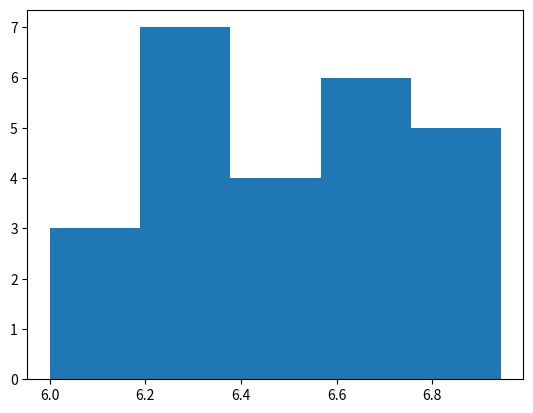
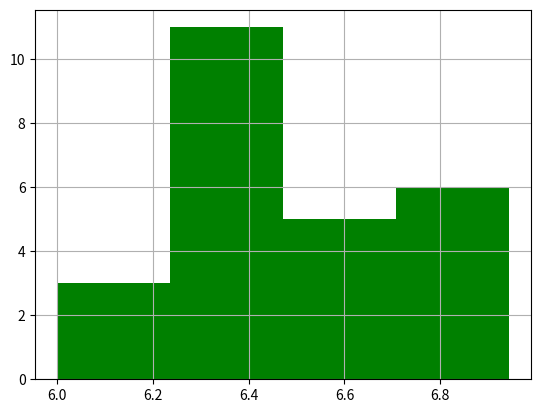
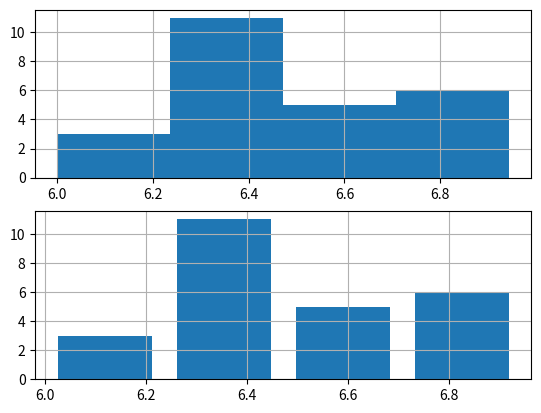
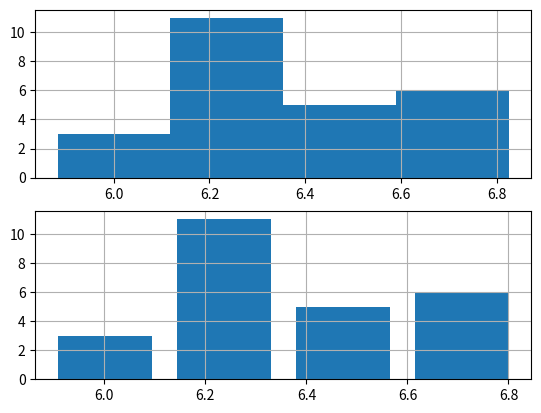
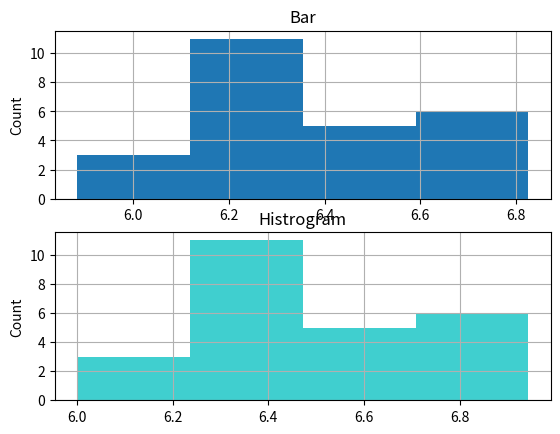
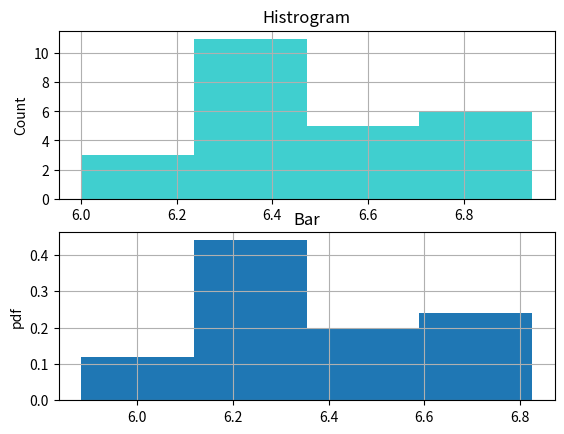
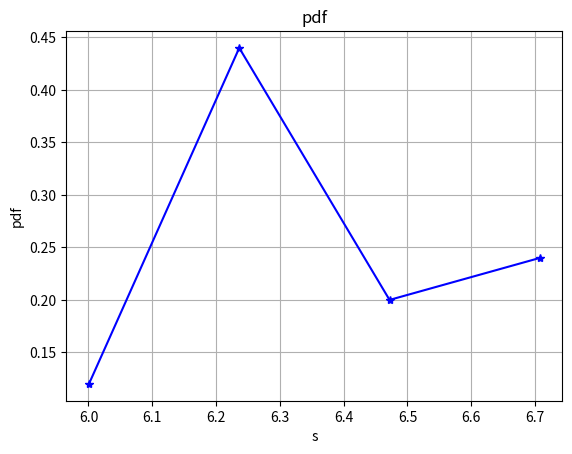
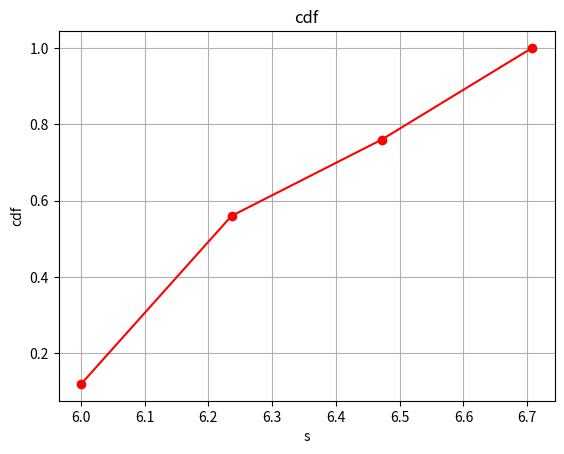
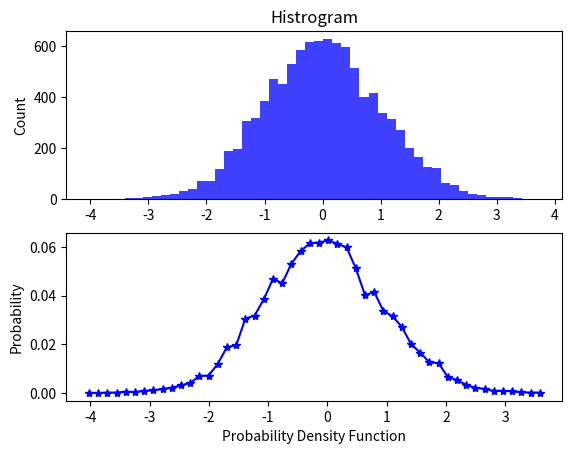

The script that saved these images, in order: (Note: this script raises an exception after producing the figures.)
import numpy as np
import matplotlib.pyplot as plt

# plt.hist() 로 히스토그램 그리기
s=np.random.uniform(6,7,25)
plt.figure(4)
plt.hist(s,5)
plt.figure(5)
plt.hist(s,4, color='g')
plt.grid()
plt.show()

# plt.bar()히스토그램 그리기
smin=s.min()
smax=s.max()
bin_width=(s.max()-s.min())/4
first_left=smin
second_left=smin+bin_width
third_left=smin+bin_width*2
fourth_left=smin+bin_width*3
fifth_left=smin+bin_width*4

bins_left=np.array([first_left, second_left, third_left, fourth_left ])

first_height=np.size(np.where( (s < second_left) & ( s>= first_left) ))
second_height=np.size(np.where( (s < third_left) & ( s>= second_left) ))
third_height=np.size(np.where( (s < fourth_left) & ( s>= third_left) ))
fourth_height=np.size(np.where( (s <= fifth_left) & ( s>= fourth_left) ))
bins_height=np.array([first_height, second_height, third_height, fourth_height])

plt.figure(60)
plt.subplot(2,1,1)
plt.bar(bins_left+bin_width/2, bins_height, width = bin_width)
plt.grid()
plt.subplot(2,1,2)
plt.bar(bins_left+bin_width/2, bins_height, width = bin_width-0.05)
plt.grid()
plt.show()

# 콘솔 디버깅 (plt.bar(x) 시 주의 사항 )
# plt.bar(x, height, width)
# x=bins_left 를 의미함  *****
# height=bins_height 를 의미함
# width=bin_width 를 의미함


plt.figure(6)
plt.subplot(2,1,1)
plt.bar(bins_left, bins_height, width = bin_width)
# 콘솔 디버깅 (plt.bar(x) 시 주의 사항 )
# plt.bar(x, height, width)
# x=bins_left 를 의미함  *****
# height=bins_height 를 의미함
# width=bin_width 를 의미함

plt.grid()

plt.subplot(2,1,2)
plt.bar(bins_left, bins_height, width = bin_width-0.05)
plt.grid()
plt.show()

# plt.bar()와 plt.hist()를 이용한 히스토그램
plt.figure(7)
plt.subplot(2, 1, 1)
plt.bar(bins_left, bins_height, bin_width)
plt.title('Bar')
plt.ylabel('Count')
plt.grid()
plt.subplot(2, 1, 2)
plt.hist(s, bins=4, color='c', alpha=0.75)
plt.title('Histrogram')
plt.ylabel('Count')
plt.grid()
plt.show()

# 이산신호: Probability Mass Function (pmf: 확률질량함수)
# s : 25개는 이산신호로 pmf를 사용하는 것이 맞음
# 연속신호: Probability Density Function (pdf: 확률밀도함수)
# 그러나, s 가 무한대의 수로 가게 되면 이산신호가
# 아니고 연속신호가 됨으로 pdf를 사용함
# 수치해석에서는 이산/연속 구분하지 않고 pdf를 사용해서
# cdf로 연관시킬 예정임

pdf=bins_height/np.size(s)
plt.figure(8)
plt.subplot(2, 1, 1)
plt.hist(s, bins=4, color='c', alpha=0.75)
plt.title('Histrogram')
plt.ylabel('Count')
plt.grid()
plt.subplot(2, 1, 2)
plt.bar(bins_left, pdf, bin_width)
plt.title('Bar')
plt.ylabel('pdf')
plt.grid()
plt.show()

plt.figure(9)
plt.plot(bins_left, pdf, 'b*-')
plt.title('pdf')
plt.xlabel('s')
plt.ylabel('pdf')
plt.grid()
plt.show()

# Cumulative Density Function (누적 분포함수)
pdf=bins_height/np.size(s)
cdf=np.cumsum(pdf)
plt.figure(10)
#plt.subplot(1, 2, 2)
plt.plot(bins_left, cdf, 'ro-')
plt.title('cdf')
plt.xlabel('s')
plt.ylabel('cdf')
plt.grid()
plt.show()


# 더 많은 데이터 셋에 대해 확률 밀도 함수를 적용
x3=np.random.randn(10000)
#plt.figure(11)
plt.subplot(2, 1, 1)
n3, bins3, patches3 = plt.hist(x3, bins=50, color='b', alpha=0.75)
plt.title('Histrogram')
plt.ylabel('Count')

plt.subplot(2, 1, 2)
pdf1=n3/np.size(x3)
plt.plot(bins3[:-1], pdf1, 'b*-')
#n4, bins4, patches4 = plt.hist(pdf1, bins=50, color='b', alpha=0.75)
plt.xlabel('Probability Density Function')
plt.ylabel('Probability')
plt.show()

# 더 많은 데이터 셋에 대해 plt.bar()함수로 확률 밀도 함수 구현
nd=np.random.randn(10000)
ra=np.int(np.floor(np.min(nd)))
rb=np.int(np.ceil(np.max(nd)))
hist, bin_left=np.histogram(nd, bins=np.arange(ra, rb+1, 1))
bin_width=(rb-ra)/np.size(bin_left)
pdf=hist/np.size(nd)
cdf=np.cumsum(pdf)
plt.figure(12)
plt.subplot(1, 2, 1)
plt.bar(bin_left[:-1], pdf, bin_width)
plt.title('pdf')
plt.xlabel('normal distribution')
plt.ylabel('pdf')

plt.subplot(1, 2, 2)
plt.bar(bin_left[:-1], cdf, bin_width, facecolor='m')
plt.title('cdf')
plt.xlabel('normal distribution')
plt.ylabel('cdf')
plt.show()

#plt.plot()으로 cdf시각화
plt.figure(13)
#plt.subplot(1, 2, 2)
plt.plot(bin_left[:-1], cdf, 'ro-')
plt.title('cdf')
plt.xlabel('normal distribution')
plt.ylabel('cdf')
plt.grid()
plt.show()

#plt.semilogy()로 cdf시각화
plt.figure(14)
#plt.subplot(1, 2, 2)
plt.semilogy(bin_left[:-1], cdf, 'b*-')
plt.title('cdf')
plt.xlabel('normal distribution')
plt.ylabel('cdf')
plt.grid()
plt.show()
